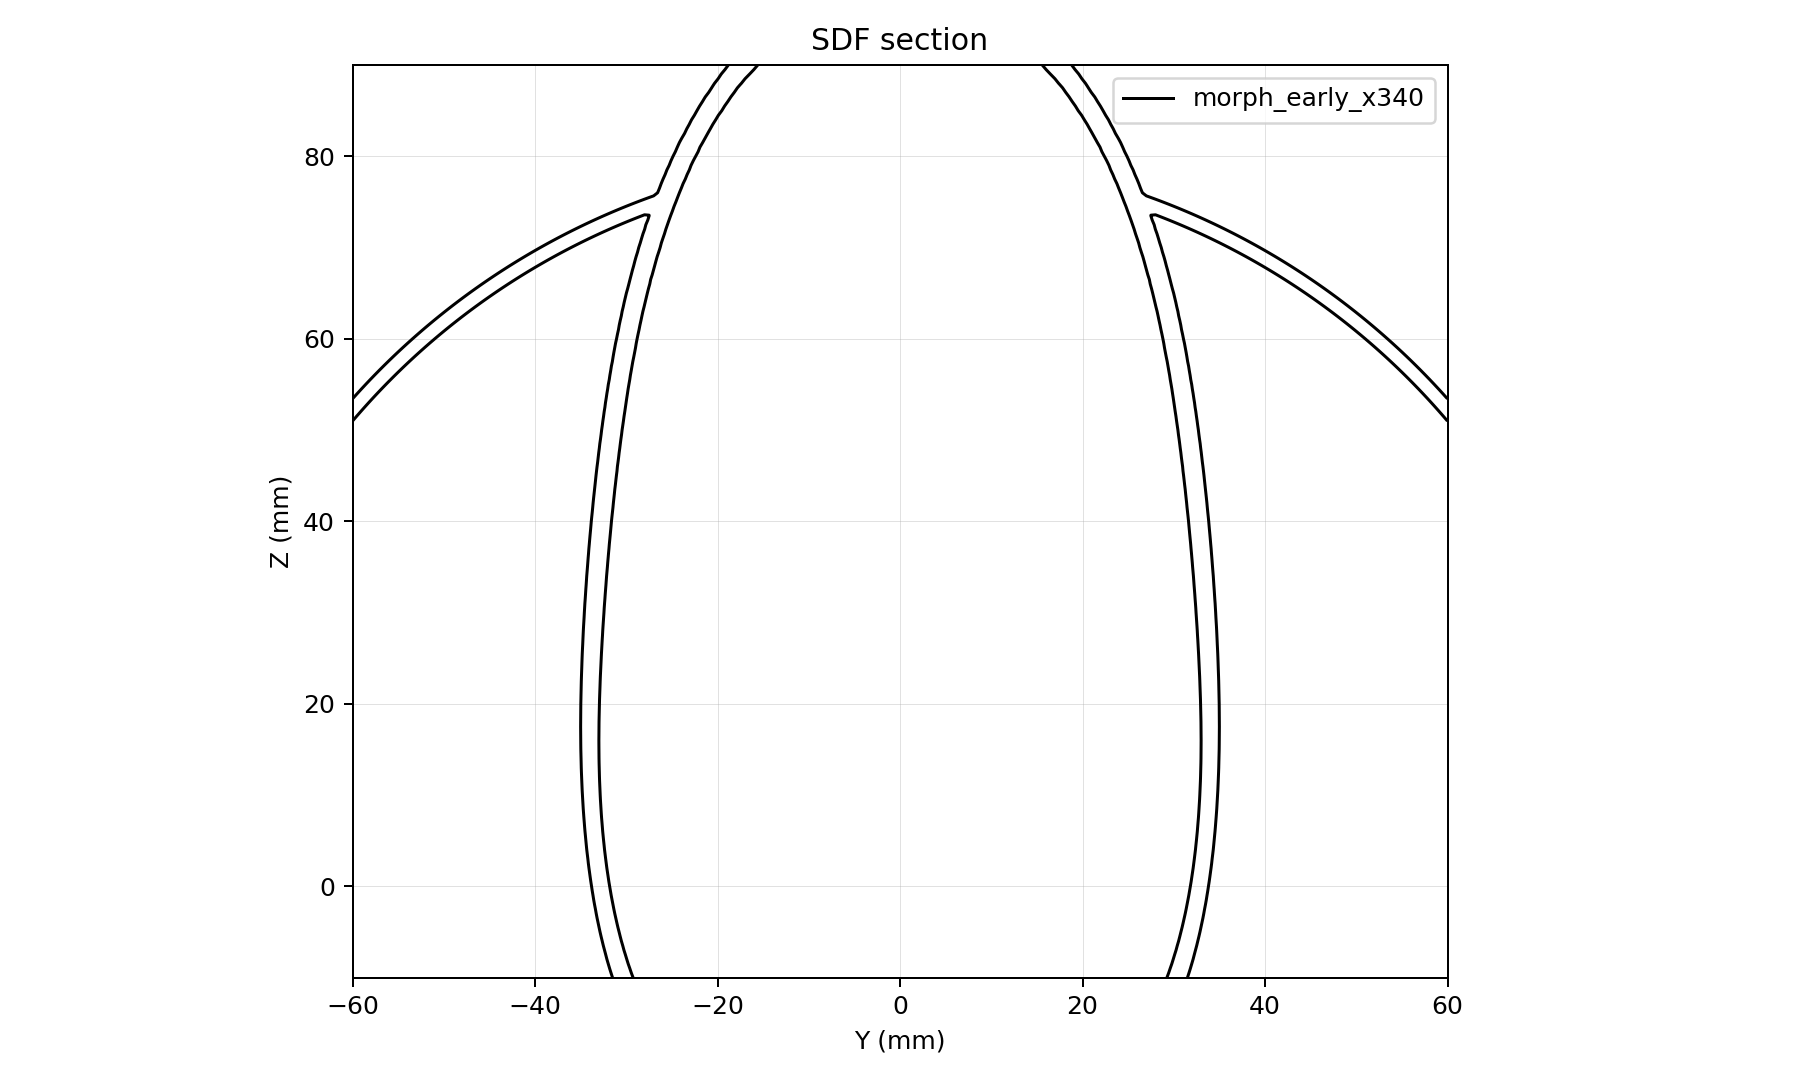

The table this chart was drawn from, first rows:
y, z, d
-60, -10, 17.9
-59.5, -10, 18.4
-59, -10, 18.89
-58.5, -10, 19.38
-58, -10, 19.88
-57.5, -10, 20.37
-57, -10, 20.86
-56.5, -10, 21.35
-56, -10, 21.85
-55.5, -10, 22.34
-55, -10, 22.13
-54.5, -10, 21.64
-54, -10, 21.16
-53.5, -10, 20.68
-53, -10, 20.2
-52.5, -10, 19.72
-52, -10, 19.24
-51.5, -10, 18.76
-51, -10, 18.28
-50.5, -10, 17.8
-50, -10, 17.32
-49.5, -10, 16.84
-49, -10, 16.37
-48.5, -10, 15.89
-48, -10, 15.41
-47.5, -10, 14.93
-47, -10, 14.45
-46.5, -10, 13.98
-46, -10, 13.5
-45.5, -10, 13.03
-45, -10, 12.56
-44.5, -10, 12.08
-44, -10, 11.61
-43.5, -10, 11.13
-43, -10, 10.66
-42.5, -10, 10.19
-42, -10, 9.715
-41.5, -10, 9.246
-41, -10, 8.777
-40.5, -10, 8.308
-40, -10, 7.839
-39.5, -10, 7.37
-39, -10, 6.901
-38.5, -10, 6.433
-38, -10, 5.967
-37.5, -10, 5.504
-37, -10, 5.04
-36.5, -10, 4.577
-36, -10, 4.113
-35.5, -10, 3.65
-35, -10, 3.187
-34.5, -10, 2.729
-34, -10, 2.272
-33.5, -10, 1.815
-33, -10, 1.357
-32.5, -10, 0.9001
-32, -10, 0.4447
-31.5, -10, -0.005857
-31, -10, -0.4564
-30.5, -10, -0.9069
... 48,381 more rows
